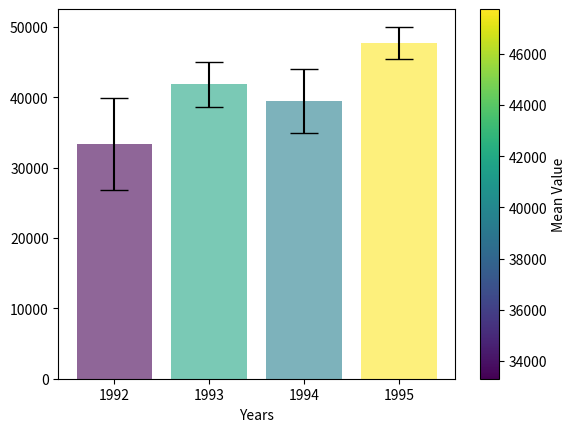

The script that saved this image:
# import required libraries
import pandas as pd
import numpy as np
import matplotlib.pyplot as plt
import scipy.stats as st
import matplotlib.colors as mcol
import matplotlib.cm as cm


np.random.seed(12345)

df = pd.DataFrame([np.random.normal(32000, 200000, 3650),
                   np.random.normal(43000, 100000, 3650),
                   np.random.normal(43500, 140000, 3650),
                   np.random.normal(48000, 70000, 3650)],
                  index=[1992, 1993, 1994, 1995])

# calculate and set variables of important values
mean_values = df.mean(axis=1)
std_values = df.std(axis=1)
confidence = 0.95
n = len(df.columns)

# Calculate the full width (entire range) of the confidence interval
intervals = st.t.interval(confidence, n - 1, loc=mean_values, scale=std_values / np.sqrt(n))
full_widths = intervals[1] - intervals[0]

# Create a Normalize object to map mean_values to the range [0, 1]
normalize = mcol.Normalize(vmin=mean_values.min(), vmax=mean_values.max())

# Create a ScalarMappable object using the colormap and the Normalize object
scalarmappable = cm.ScalarMappable(norm=normalize, cmap='viridis')

fig, ax = plt.subplots()

# Plot the bar graph with error bars representing the confidence interval
for i, (mean_val, err_width) in enumerate(zip(mean_values, full_widths / 2)):
    # Get the color corresponding to the mean_value
    color = scalarmappable.to_rgba(mean_val)
    ax.bar(df.index[i], mean_val, yerr=err_width, capsize=10, alpha=0.6, color=color)

# Set the x-axis tick positions and labels
plt.xticks(df.index)
plt.xlabel("Years")

# Add a color bar to show the color scale
cbar = fig.colorbar(scalarmappable, ax=ax)
cbar.set_label('Mean Value')

clicked_positions = []  # Store clicked y-coordinates
lines = []  # Store references to the drawn lines
texts = []  # Store references to the displayed text labels

# Function for the click event to show y-axis value
def onclick(event):
    global clicked_positions, lines, texts

    if event.dblclick:
        # Double-click: Clear all previous drawn lines and their corresponding texts
        for line in lines:
            line.remove()
        lines = []
        for text in texts:
            text.remove()
        texts = []
        for i, (mean_val, err_width) in enumerate(zip(mean_values, full_widths / 2)):
            # Get the color corresponding to the mean_value
            color = scalarmappable.to_rgba(mean_val)
            ax.bar(df.index[i], mean_val, yerr=err_width, capsize=10, alpha=0.6, color=color)
                            

    else:
        if lines == []:
            # Single-click: Draw a line at the clicked y-coordinate and display the value
            clicked_positions.append(event.ydata)
            line = plt.axhline(y=event.ydata, color='black', alpha=0.3)
            text = plt.text(1992, event.ydata, f'Value: {event.ydata:.2f}', color='black', ha='left', va='center')
            lines.append(line)
            texts.append(text)

            # Update the alpha of bars based on the clicked y-coordinate
            for bar in ax.containers:
                for rect in bar:
                    if isinstance(rect, plt.Rectangle):  # Check if it's a rectangle
                        if rect.get_height() <= event.ydata:
                            rect.set_alpha(0.04)

    # Refresh the plot
    fig.canvas.draw()

cid = fig.canvas.mpl_connect('button_press_event', onclick)

plt.show()
cid



